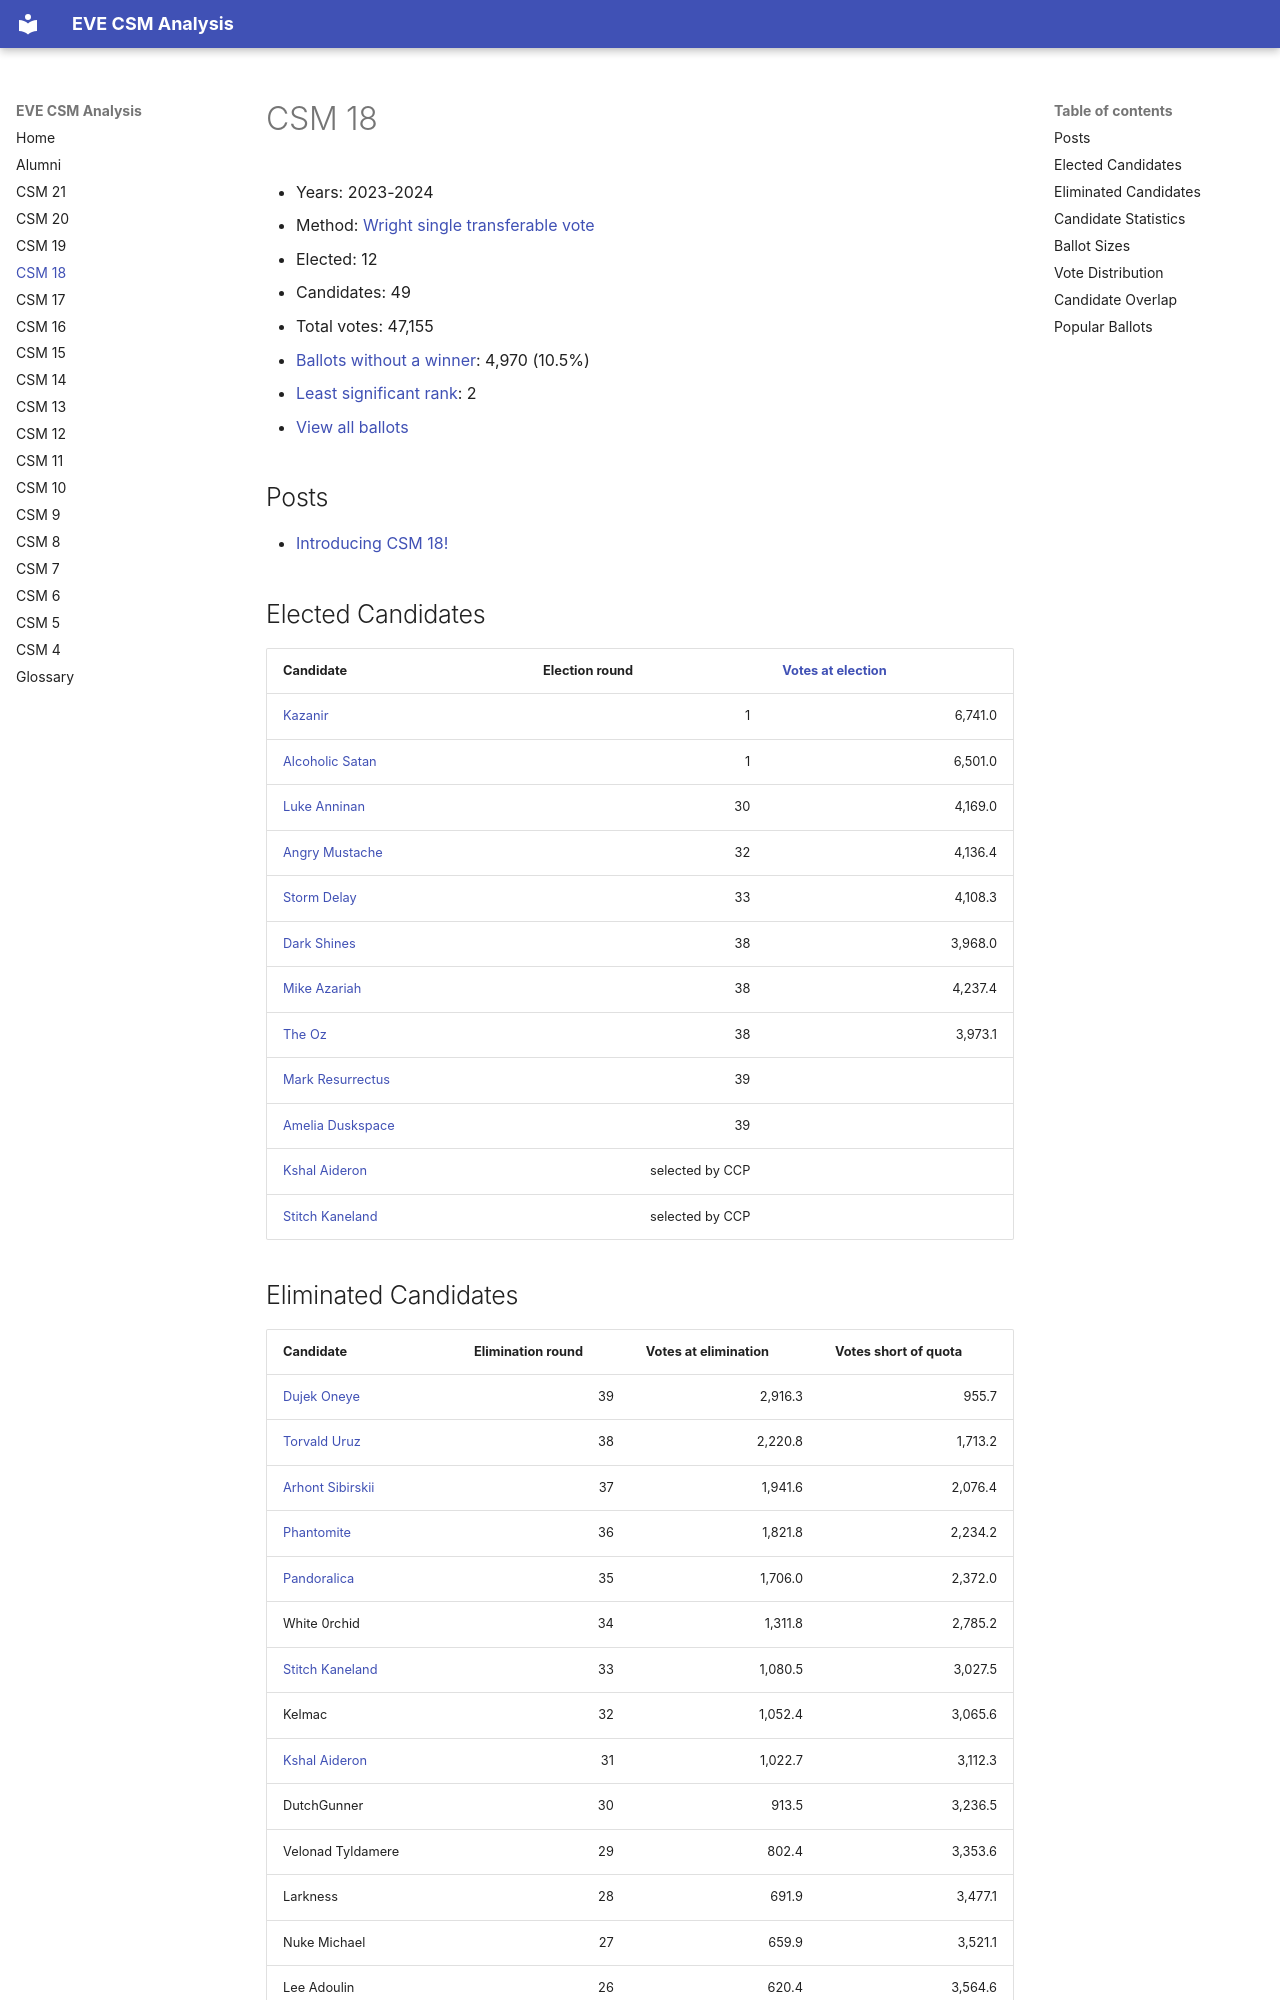

repository: autonomouslogic/eve-csm-analysis · page: csm18/index.html · generator: mkdocs

# CSM 18

* Years: 2023-2024
* Method: [Wright single transferable vote](https://en.wikipedia.org/wiki/Wright_system)
* Elected: 12
* Candidates: 49
* Total votes: 47,155
* [Ballots without a winner](/glossary#ballots-without-a-winner): 4,970 (10.5%)
* [Least significant rank](/glossary#least-significant-rank): 2
* [View all ballots](csm18/ballots.md)


## Posts

* [ Introducing CSM 18! ]( https://forums.eveonline.com/t/introducing-csm-18/421392 )



## Elected Candidates

<table>
    <thead>
        <tr>
            <th>Candidate</th>
            <th>Election round</th>
            <th><a href="/glossary#votes-at-election">Votes at election</a></th>
        </tr>
    </thead>
    <tbody>
        
        <tr>
            <td><a href="/alumni/kazanir/">Kazanir</a></td>
            <td style="text-align: right">1</td>
            <td style="text-align: right">6,741.0</td>
        </tr>
        <tr>
            <td><a href="/alumni/alcoholic-satan/">Alcoholic Satan</a></td>
            <td style="text-align: right">1</td>
            <td style="text-align: right">6,501.0</td>
        </tr>
        <tr>
            <td><a href="/alumni/luke-anninan/">Luke Anninan</a></td>
            <td style="text-align: right">30</td>
            <td style="text-align: right">4,169.0</td>
        </tr>
        <tr>
            <td><a href="/alumni/angry-mustache/">Angry Mustache</a></td>
            <td style="text-align: right">32</td>
            <td style="text-align: right">4,136.4</td>
        </tr>
        <tr>
            <td><a href="/alumni/storm-delay/">Storm Delay</a></td>
            <td style="text-align: right">33</td>
            <td style="text-align: right">4,108.3</td>
        </tr>
        <tr>
            <td><a href="/alumni/dark-shines/">Dark Shines</a></td>
            <td style="text-align: right">38</td>
            <td style="text-align: right">3,968.0</td>
        </tr>
        <tr>
            <td><a href="/alumni/mike-azariah/">Mike Azariah</a></td>
            <td style="text-align: right">38</td>
            <td style="text-align: right">4,237.4</td>
        </tr>
        <tr>
            <td><a href="/alumni/the-oz/">The Oz</a></td>
            <td style="text-align: right">38</td>
            <td style="text-align: right">3,973.1</td>
        </tr>
        <tr>
            <td><a href="/alumni/mark-resurrectus/">Mark Resurrectus</a></td>
            <td style="text-align: right">39</td>
            <td style="text-align: right"></td>
        </tr>
        <tr>
            <td><a href="/alumni/amelia-duskspace/">Amelia Duskspace</a></td>
            <td style="text-align: right">39</td>
            <td style="text-align: right"></td>
        </tr>
        
        
            
            <tr>
                <td><a href="/alumni/kshal-aideron/">Kshal Aideron</a></td>
                <td style="text-align: right">selected by CCP</td>
                <td></td>
            </tr>
            <tr>
                <td><a href="/alumni/stitch-kaneland/">Stitch Kaneland</a></td>
                <td style="text-align: right">selected by CCP</td>
                <td></td>
            </tr>
            
        
    </tbody>
</table>
